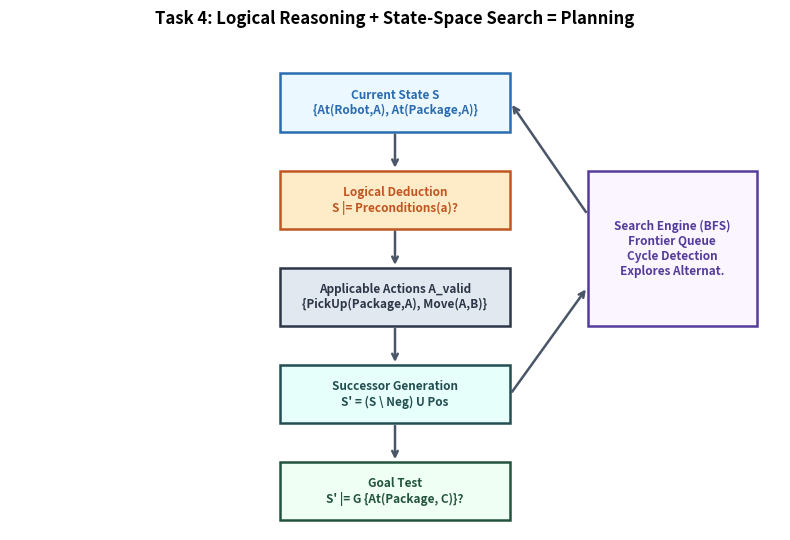
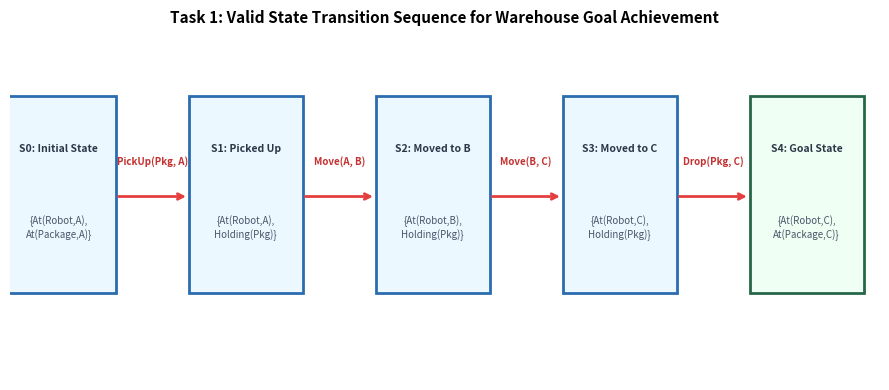

Write the Python code that produced these figures, in order.
import matplotlib.pyplot as plt

# Figure 1: Planning Architecture: Logic + Search
fig, ax = plt.subplots(figsize=(8, 5.5), dpi=300)
ax.axis('off')

boxes = {
    'State': (0.35, 0.82, 0.3, 0.12, '#ebf8ff', '#2b6cb0', 'Current State S\n{At(Robot,A), At(Package,A)}'),
    'Logic_Pre': (0.35, 0.62, 0.3, 0.12, '#feebc8', '#c05621', 'Logical Deduction\nS |= Preconditions(a)?'),
    'Applicable': (0.35, 0.42, 0.3, 0.12, '#e2e8f0', '#2d3748', 'Applicable Actions A_valid\n{PickUp(Package,A), Move(A,B)}'),
    'Logic_Eff': (0.35, 0.22, 0.3, 0.12, '#e6fffa', '#234e52', 'Successor Generation\nS\' = (S \\ Neg) U Pos'),
    'Search': (0.75, 0.42, 0.22, 0.32, '#faf5ff', '#553c9a', 'Search Engine (BFS)\nFrontier Queue\nCycle Detection\nExplores Alternat.'),
    'Goal': (0.35, 0.02, 0.3, 0.12, '#f0fff4', '#22543d', 'Goal Test\nS\' |= G {At(Package, C)}?'),
}

for name, (x, y, w, h, bg, border, text) in boxes.items():
    rect = plt.Rectangle((x, y), w, h, facecolor=bg, edgecolor=border, linewidth=1.8, transform=ax.transAxes, zorder=2)
    ax.add_patch(rect)
    ax.text(x + w/2, y + h/2, text, ha='center', va='center', fontsize=8.5, fontweight='bold', color=border, transform=ax.transAxes, zorder=3)

arrowprops = dict(arrowstyle="->", lw=1.8, color="#4a5568")
# State -> Logic_Pre
ax.annotate("", xy=(0.5, 0.74), xytext=(0.5, 0.82), arrowprops=arrowprops)
# Logic_Pre -> Applicable
ax.annotate("", xy=(0.5, 0.54), xytext=(0.5, 0.62), arrowprops=arrowprops)
# Applicable -> Logic_Eff
ax.annotate("", xy=(0.5, 0.34), xytext=(0.5, 0.42), arrowprops=arrowprops)
# Logic_Eff -> Goal
ax.annotate("", xy=(0.5, 0.14), xytext=(0.5, 0.22), arrowprops=arrowprops)
# Logic_Eff -> Search
ax.annotate("", xy=(0.75, 0.5), xytext=(0.65, 0.28), arrowprops=arrowprops)
# Search -> State (loop back)
ax.annotate("", xy=(0.65, 0.88), xytext=(0.75, 0.65), arrowprops=arrowprops)

ax.set_title('Task 4: Logical Reasoning + State-Space Search = Planning', fontsize=12, fontweight='bold', pad=15)
plt.tight_layout()
plt.savefig('planning_architecture_diagram.png')
plt.close()
print("Saved planning_architecture_diagram.png")

# Figure 2: Plan Trajectory State Transition Graph
fig, ax = plt.subplots(figsize=(9, 4), dpi=300)
ax.axis('off')

states_data = [
    ("S0: Initial State", "{At(Robot,A),\nAt(Package,A)}", 0.05),
    ("S1: Picked Up", "{At(Robot,A),\nHolding(Pkg)}", 0.28),
    ("S2: Moved to B", "{At(Robot,B),\nHolding(Pkg)}", 0.51),
    ("S3: Moved to C", "{At(Robot,C),\nHolding(Pkg)}", 0.74),
    ("S4: Goal State", "{At(Robot,C),\nAt(Package,C)}", 0.97),
]

actions_labels = [
    "PickUp(Pkg, A)",
    "Move(A, B)",
    "Move(B, C)",
    "Drop(Pkg, C)",
]

for idx, (title, facts, x_pos) in enumerate(states_data):
    # draw box
    rect = plt.Rectangle((x_pos - 0.08, 0.3), 0.14, 0.45, facecolor='#ebf8ff' if idx < 4 else '#f0fff4',
                         edgecolor='#2b6cb0' if idx < 4 else '#276749', linewidth=2)
    ax.add_patch(rect)
    ax.text(x_pos - 0.01, 0.63, title, ha='center', va='center', fontsize=7.5, fontweight='bold', color='#2d3748')
    ax.text(x_pos - 0.01, 0.45, facts, ha='center', va='center', fontsize=7, color='#4a5568')

    if idx < 4:
        # draw arrow to next
        next_x = states_data[idx+1][2]
        ax.annotate("", xy=(next_x - 0.08, 0.52), xytext=(x_pos + 0.06, 0.52),
                    arrowprops=dict(arrowstyle="->", lw=2, color="#e53e3e"))
        ax.text((x_pos + next_x)/2 - 0.01, 0.59, actions_labels[idx], ha='center', va='bottom', fontsize=7, fontweight='bold', color='#c53030')

ax.set_xlim(-0.02, 1.05)
ax.set_ylim(0.1, 0.9)
ax.set_title('Task 1: Valid State Transition Sequence for Warehouse Goal Achievement', fontsize=11, fontweight='bold')
plt.tight_layout()
plt.savefig('state_transition_plan_trace.png')
plt.close()
print("Saved state_transition_plan_trace.png")
